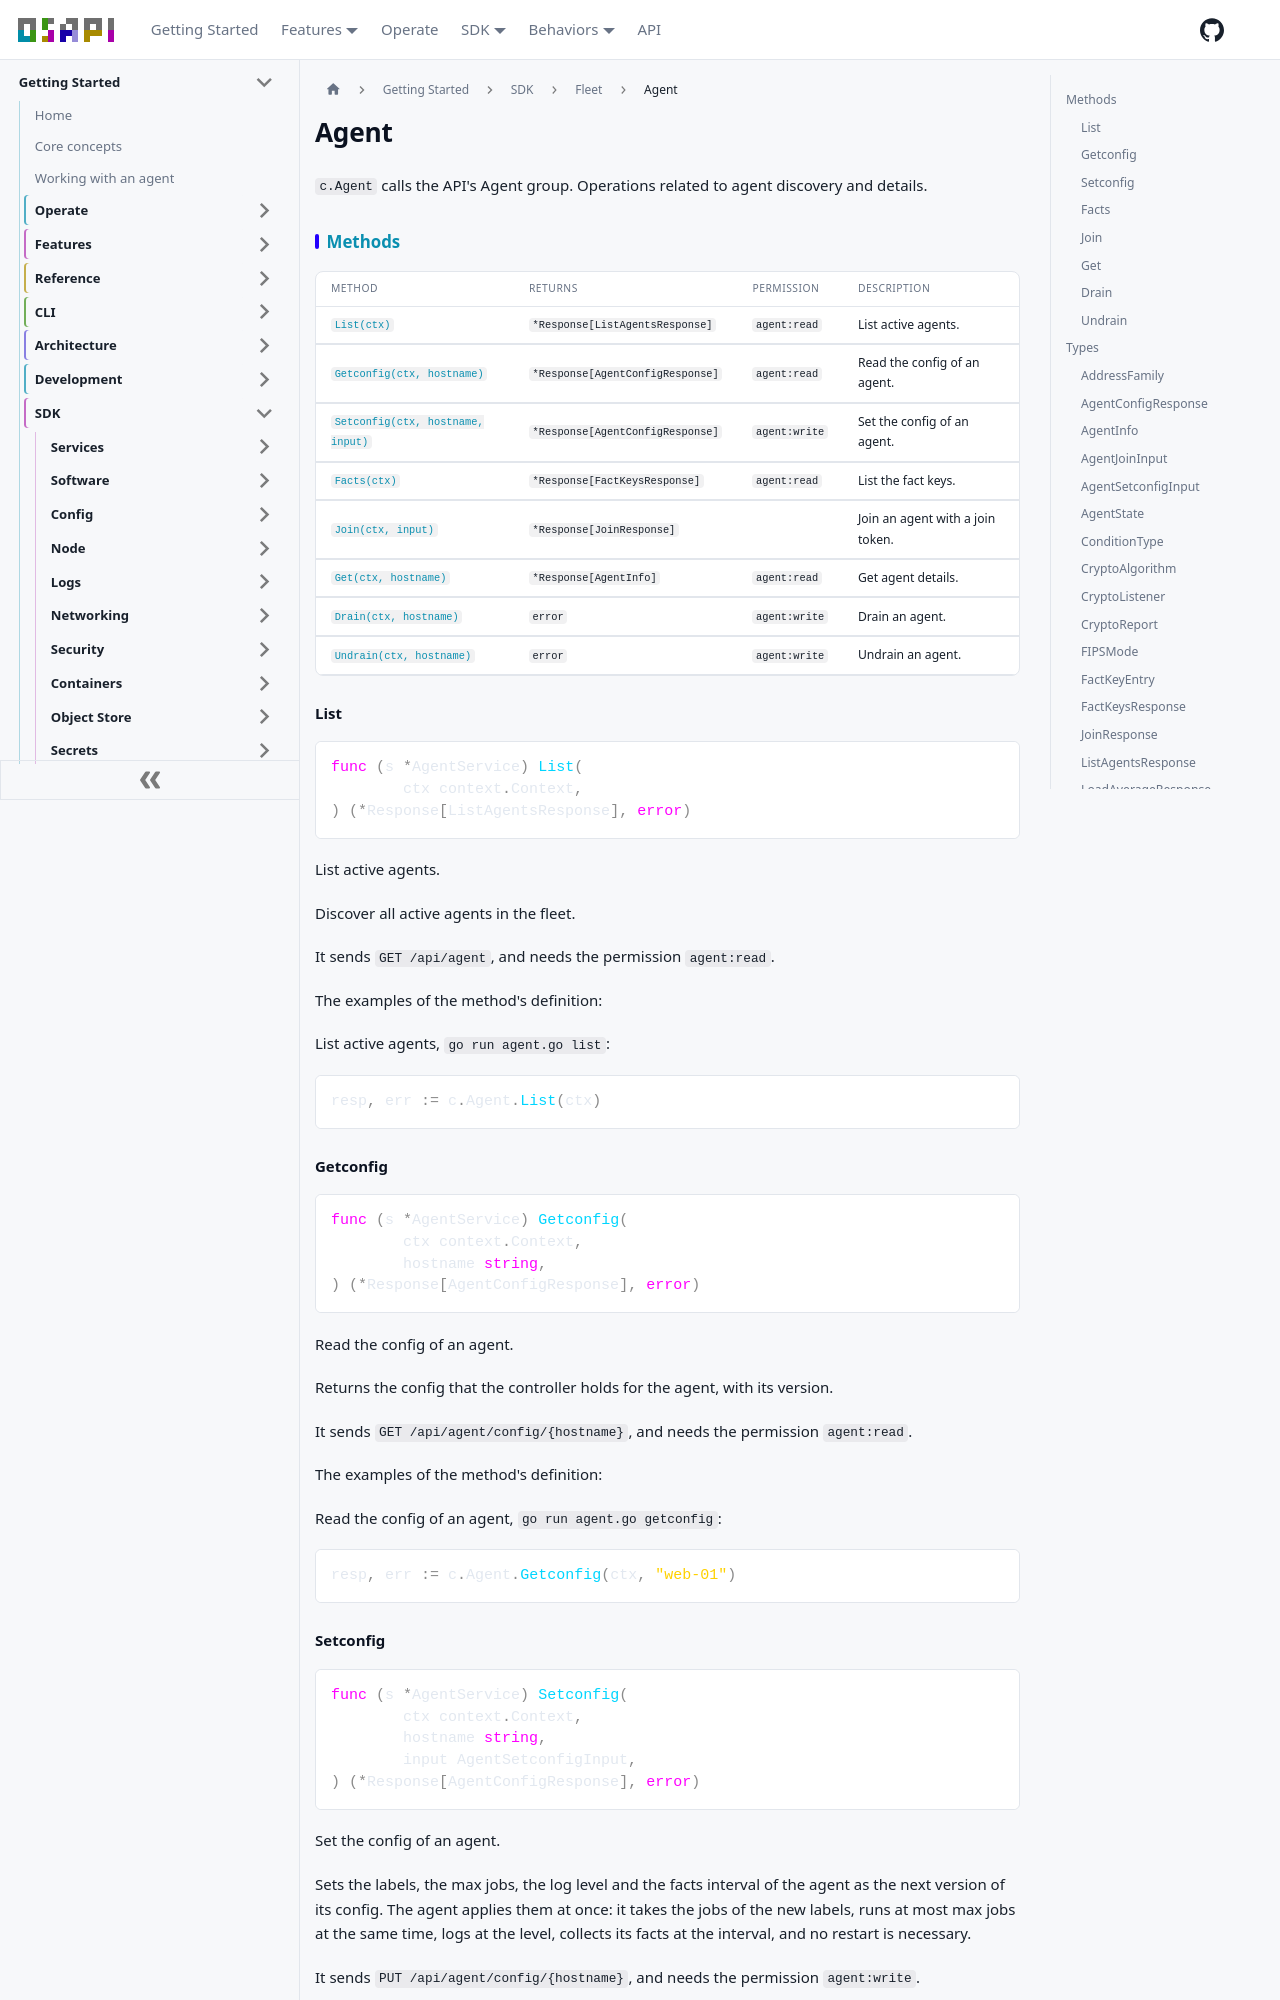

repository: osapi-io/osapi · page: sidebar/sdk/fleet/agent.html · generator: docusaurus

---
title: Agent
---

<!-- Code generated by internal/sdk/gen. DO NOT EDIT. -->

# Agent

`c.Agent` calls the API's Agent group. Operations related to agent discovery and
details.

## Methods

| Method                                          | Returns                          | Permission    | Description                      |
| ----------------------------------------------- | -------------------------------- | ------------- | -------------------------------- |
| [`List(ctx)`](#list)                            | `*Response[ListAgentsResponse]`  | `agent:read`  | List active agents.              |
| [`Getconfig(ctx, hostname)`](#getconfig)        | `*Response[AgentConfigResponse]` | `agent:read`  | Read the config of an agent.     |
| [`Setconfig(ctx, hostname, input)`](#setconfig) | `*Response[AgentConfigResponse]` | `agent:write` | Set the config of an agent.      |
| [`Facts(ctx)`](#facts)                          | `*Response[FactKeysResponse]`    | `agent:read`  | List the fact keys.              |
| [`Join(ctx, input)`](#join)                     | `*Response[JoinResponse]`        |               | Join an agent with a join token. |
| [`Get(ctx, hostname)`](#get)                    | `*Response[AgentInfo]`           | `agent:read`  | Get agent details.               |
| [`Drain(ctx, hostname)`](#drain)                | `error`                          | `agent:write` | Drain an agent.                  |
| [`Undrain(ctx, hostname)`](#undrain)            | `error`                          | `agent:write` | Undrain an agent.                |

### List

```go
func (s *AgentService) List(
	ctx context.Context,
) (*Response[ListAgentsResponse], error)
```

List active agents.

Discover all active agents in the fleet.

It sends `GET /api/agent`, and needs the permission `agent:read`.

The examples of the method's definition:

List active agents, `go run agent.go list`:

```go
resp, err := c.Agent.List(ctx)
```

### Getconfig

```go
func (s *AgentService) Getconfig(
	ctx context.Context,
	hostname string,
) (*Response[AgentConfigResponse], error)
```

Read the config of an agent.

Returns the config that the controller holds for the agent, with its version.

It sends `GET /api/agent/config/{hostname}`, and needs the permission
`agent:read`.

The examples of the method's definition:

Read the config of an agent, `go run agent.go getconfig`:

```go
resp, err := c.Agent.Getconfig(ctx, "web-01")
```

### Setconfig

```go
func (s *AgentService) Setconfig(
	ctx context.Context,
	hostname string,
	input AgentSetconfigInput,
) (*Response[AgentConfigResponse], error)
```

Set the config of an agent.

Sets the labels, the max jobs, the log level and the facts interval of the agent
as the next version of its config. The agent applies them at once: it takes the
jobs of the new labels, runs at most max jobs at the same time, logs at the
level, collects its facts at the interval, and no restart is necessary.

It sends `PUT /api/agent/config/{hostname}`, and needs the permission
`agent:write`.

The examples of the method's definition:

Set the config of an agent, `go run agent.go setconfig`:

```go
resp, err := c.Agent.Setconfig(ctx, "web-01", client.AgentSetconfigInput{
	FactsInterval: "5m",
	Labels: map[string]string{
		"dc":    "east",
		"group": "web",
	},
	LogLevel: types.LogLevel("debug"),
	MaxJobs:  4,
})
```

### Facts

```go
func (s *AgentService) Facts(
	ctx context.Context,
) (*Response[FactKeysResponse], error)
```

List the fact keys.

Returns the fact keys that an input can refer to as @fact.<key>: the built-in
keys and the custom keys that agents register.

It sends `GET /api/agent/facts`, and needs the permission `agent:read`.

The examples of the method's definition:

List the fact keys, `go run agent.go facts`:

```go
resp, err := c.Agent.Facts(ctx)
```

### Join

```go
func (s *AgentService) Join(
	ctx context.Context,
	input AgentJoinInput,
) (*Response[JoinResponse], error)
```

Join an agent with a join token.

An agent calls it one time, at its first start, over HTTPS, after it checks the
controller's certificate against the fingerprint of its join string. A token
that admits admits the machine at once, as admit does, and the admission record
names the token. The request is signed with the agent's signing key, which shows
that it holds the key that it asks the controller to admit. It needs no bearer
token: the join token authorizes it.

It sends `POST /api/agent/join`, and needs no permission.
